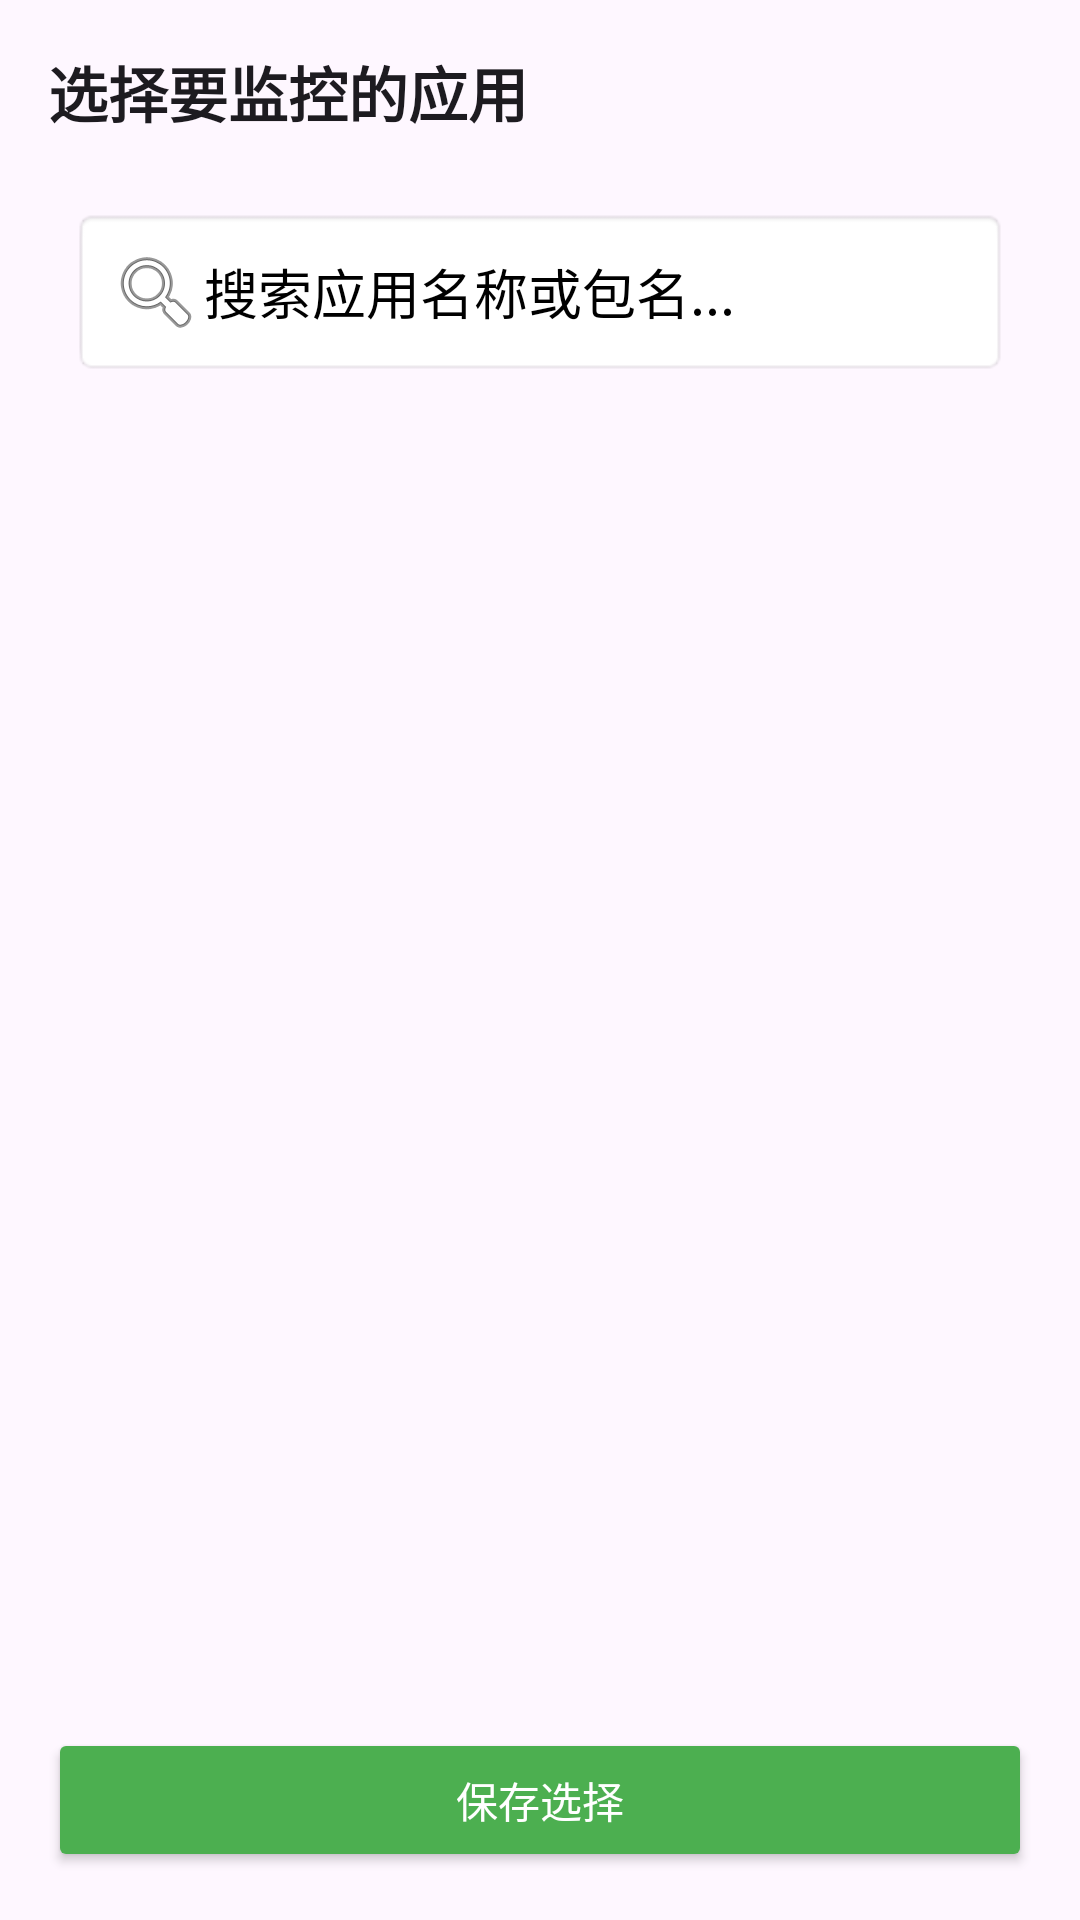

Produce the Android XML layout that renders to this screen, including the resource entries it uses.
<!-- AndroidManifest.xml: application theme Theme.AudioRefresher -->
<!-- res/layout/activity_app_select.xml -->
<?xml version="1.0" encoding="utf-8"?>
<LinearLayout xmlns:android="http://schemas.android.com/apk/res/android"
    android:layout_width="match_parent"
    android:layout_height="match_parent"
    android:orientation="vertical"
    android:padding="16dp"
    android:fitsSystemWindows="true">

    <TextView
        android:id="@+id/tv_select_title"
        android:layout_width="wrap_content"
        android:layout_height="wrap_content"
        android:text="选择要监控的应用"
        android:textSize="20sp"
        android:textStyle="bold"
        android:layout_marginBottom="16dp"
        android:textColor="?android:attr/textColorPrimary"/>

    <EditText
        android:id="@+id/et_search"
        android:layout_width="match_parent"
        android:layout_height="wrap_content"
        android:hint="搜索应用名称或包名..."
        android:padding="12dp"
        android:layout_margin="8dp"
        android:background="@android:drawable/editbox_background"
        android:textColorHint="@android:color/black"
        android:drawableStart="@android:drawable/ic_menu_search"
        android:maxLines="1"
        android:inputType="text"/>

    <androidx.recyclerview.widget.RecyclerView
        android:id="@+id/rv_app_list"
        android:layout_width="match_parent"
        android:layout_height="0dp"
        android:layout_weight="1" />

    <Button
        android:id="@+id/btn_save_selection"
        android:layout_width="match_parent"
        android:layout_height="wrap_content"
        android:text="保存选择"
        android:layout_marginTop="16dp"
        android:backgroundTint="#4CAF50"
        android:textColor="@android:color/white"/>
</LinearLayout>
<!-- resources referenced by this layout -->
<resources>
  <style name="Theme.AudioRefresher" parent="Base.Theme.AudioRefresher" />
  <style name="Base.Theme.AudioRefresher" parent="Theme.Material3.DayNight.NoActionBar">
          
          
      </style>
</resources>
